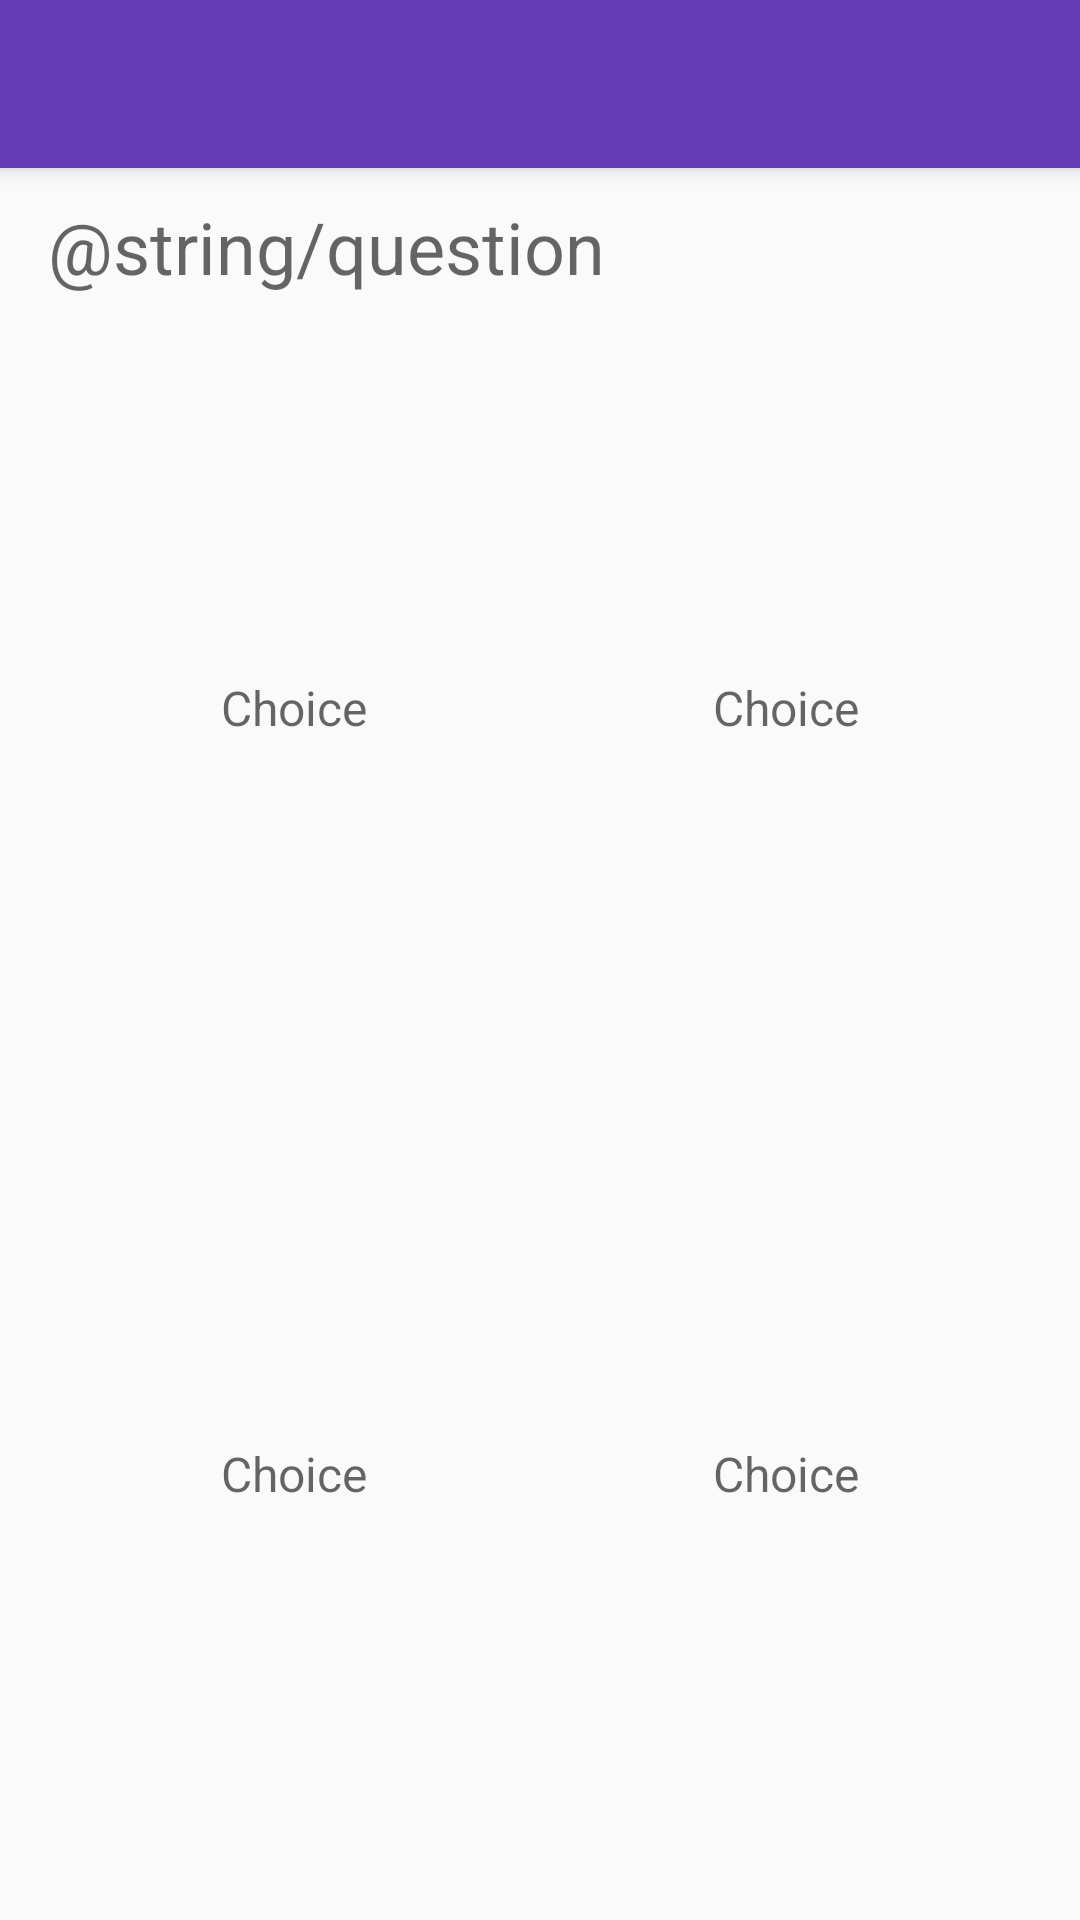

The Android layout XML behind this screen, and the referenced resources:
<!-- AndroidManifest.xml: application theme AppMaterialTheme -->
<!-- res/layout/activity_poll.xml -->
<RelativeLayout xmlns:android="http://schemas.android.com/apk/res/android"
    xmlns:tools="http://schemas.android.com/tools" android:layout_width="match_parent"
    android:layout_height="match_parent"
    tools:context="com.example.balabh.pollrise.activity.PollActivity">

    <include android:id="@+id/toolbar" layout="@layout/toolbar"/>

        <TextView
            android:layout_width="match_parent"
            android:layout_height="wrap_content"
            android:textColor="@color/textColorDark"
            android:layout_below="@id/toolbar"
            android:paddingTop="10dp"
            android:paddingBottom="15dp"
            android:paddingLeft="16dp"
            android:paddingRight="16dp"
            android:id="@+id/question"
            android:hint="@string/question"
            android:textSize="24sp"/>
        <GridLayout
            android:layout_width="match_parent"
            android:layout_height="match_parent"
            android:layout_below="@id/question"
            android:columnCount="2"
            android:id="@+id/holder"
            android:rowCount="2"
            android:foreground="?android:attr/selectableItemBackground"
            android:clickable="true"
            android:alignmentMode="alignBounds"
            android:paddingLeft="16dp"
            android:paddingRight="16dp"
            android:paddingBottom="16dp">
            <TextView
                android:textColor="@color/textColorDark"
                android:paddingBottom="@dimen/activity_choice_padding"
                android:hint="Choice"
                android:id="@+id/choice1"
                android:layout_columnWeight="1"
                android:layout_rowWeight="1"
                android:textSize="@dimen/activity_choice_text_size"
                android:layout_gravity="fill|center"
                android:gravity="center"
                android:clickable="true"
                android:background="@drawable/poll_option_bg"/>
            <TextView
                android:textColor="@color/textColorDark"
                android:paddingBottom="@dimen/activity_choice_padding"
                android:id="@+id/choice2"
                android:hint="Choice"
                android:gravity="center"
                android:layout_columnWeight="1"
                android:layout_rowWeight="1"
                android:textSize="@dimen/activity_choice_text_size"
                android:layout_gravity="fill|center"
                android:background="@drawable/poll_option_bg"
                android:clickable="true"/>
            <TextView
                android:textColor="@color/textColorDark"
                android:paddingBottom="@dimen/activity_choice_padding"
                android:hint="Choice"
                android:layout_columnWeight="1"
                android:layout_rowWeight="1"
                android:id="@+id/choice3"
                android:gravity="center"
                android:textSize="@dimen/activity_choice_text_size"
                android:layout_gravity="fill|center"
                android:background="@drawable/poll_option_bg"
                android:clickable="true"/>
            <TextView
                android:textColor="@color/textColorDark"
                android:paddingBottom="@dimen/activity_choice_padding"
                android:hint="Choice"
                android:layout_columnWeight="1"
                android:layout_rowWeight="1"
                android:id="@+id/choice4"
                android:gravity="center"
                android:textSize="@dimen/activity_choice_text_size"
                android:layout_gravity="fill|center"
                android:background="@drawable/poll_option_bg"
                android:clickable="true"/>
        </GridLayout>

        
    
</RelativeLayout>
<!-- res/layout/toolbar.xml (included above) -->
<?xml version="1.0" encoding="utf-8"?>
<android.support.v7.widget.Toolbar xmlns:android="http://schemas.android.com/apk/res/android"
    xmlns:app="http://schemas.android.com/apk/res-auto"
    android:id="@+id/toolbar"
    android:layout_width="match_parent"
    android:layout_height="wrap_content"
    android:minHeight="?attr/actionBarSize"
    android:background="@color/colorPrimary"
    app:theme="@style/ThemeOverlay.AppCompat.Dark"
    android:theme="@style/ThemeOverlay.AppCompat.Dark"
    app:popupTheme="@style/ThemeOverlay.AppCompat.Light"
    android:elevation="4dp"/>
<!-- resources referenced by this layout -->
<resources>
  <color name="colorPrimary">#673AB7</color>
  <color name="textColorDark">#87000000</color>
  <dimen name="activity_choice_padding">10dp</dimen>
  <dimen name="activity_choice_text_size">16sp</dimen>
  <!-- drawable poll_option_bg (drawable) -->
  <?xml version="1.0" encoding="utf-8"?>
  <layer-list xmlns:android="http://schemas.android.com/apk/res/android">
      <item>
           
                  
          <ripple xmlns:android="http://schemas.android.com/apk/res/android"
              android:color="@color/colorPrimary">
              <item android:id="@android:id/mask">
                  <shape android:shape="rectangle">
                      <solid android:color="?android:colorPressedHighlight" />
                  </shape>
              </item>
                          
              <item android:drawable="@drawable/option_button_selector" />
                      
          </ripple>
           
              
      </item>
  </layer-list>
  <style name="AppMaterialTheme" parent="AppMaterialTheme.Base">
          
      </style>
  <!-- drawable option_button_selector (drawable) -->
  <?xml version="1.0" encoding="utf-8"?>
  <selector xmlns:android="http://schemas.android.com/apk/res/android">
      <item android:state_activated="true" android:drawable="@drawable/option_button_selected"/>
      <item android:drawable="@drawable/option_button" />
  </selector>
  <style name="AppMaterialTheme.Base" parent="Theme.AppCompat.Light.NoActionBar">
          <item name="android:windowNoTitle">true</item>
          <item name="android:windowActionBar">false</item>
          <item name="android:colorPrimary">@color/colorPrimary</item>
          <item name="android:colorPrimaryDark">@color/colorPrimaryDark</item>
          <item name="android:colorAccent">@color/colorAccent</item>
          <item name="colorControlNormal">#c5c5c5</item>
          <item name="colorControlActivated">@color/colorAccent</item>
          <item name="colorControlHighlight">@color/colorAccent</item>
      </style>
  <color name="colorPrimaryDark">#512DA8</color>
  <color name="colorAccent">#B388FF</color>
</resources>
